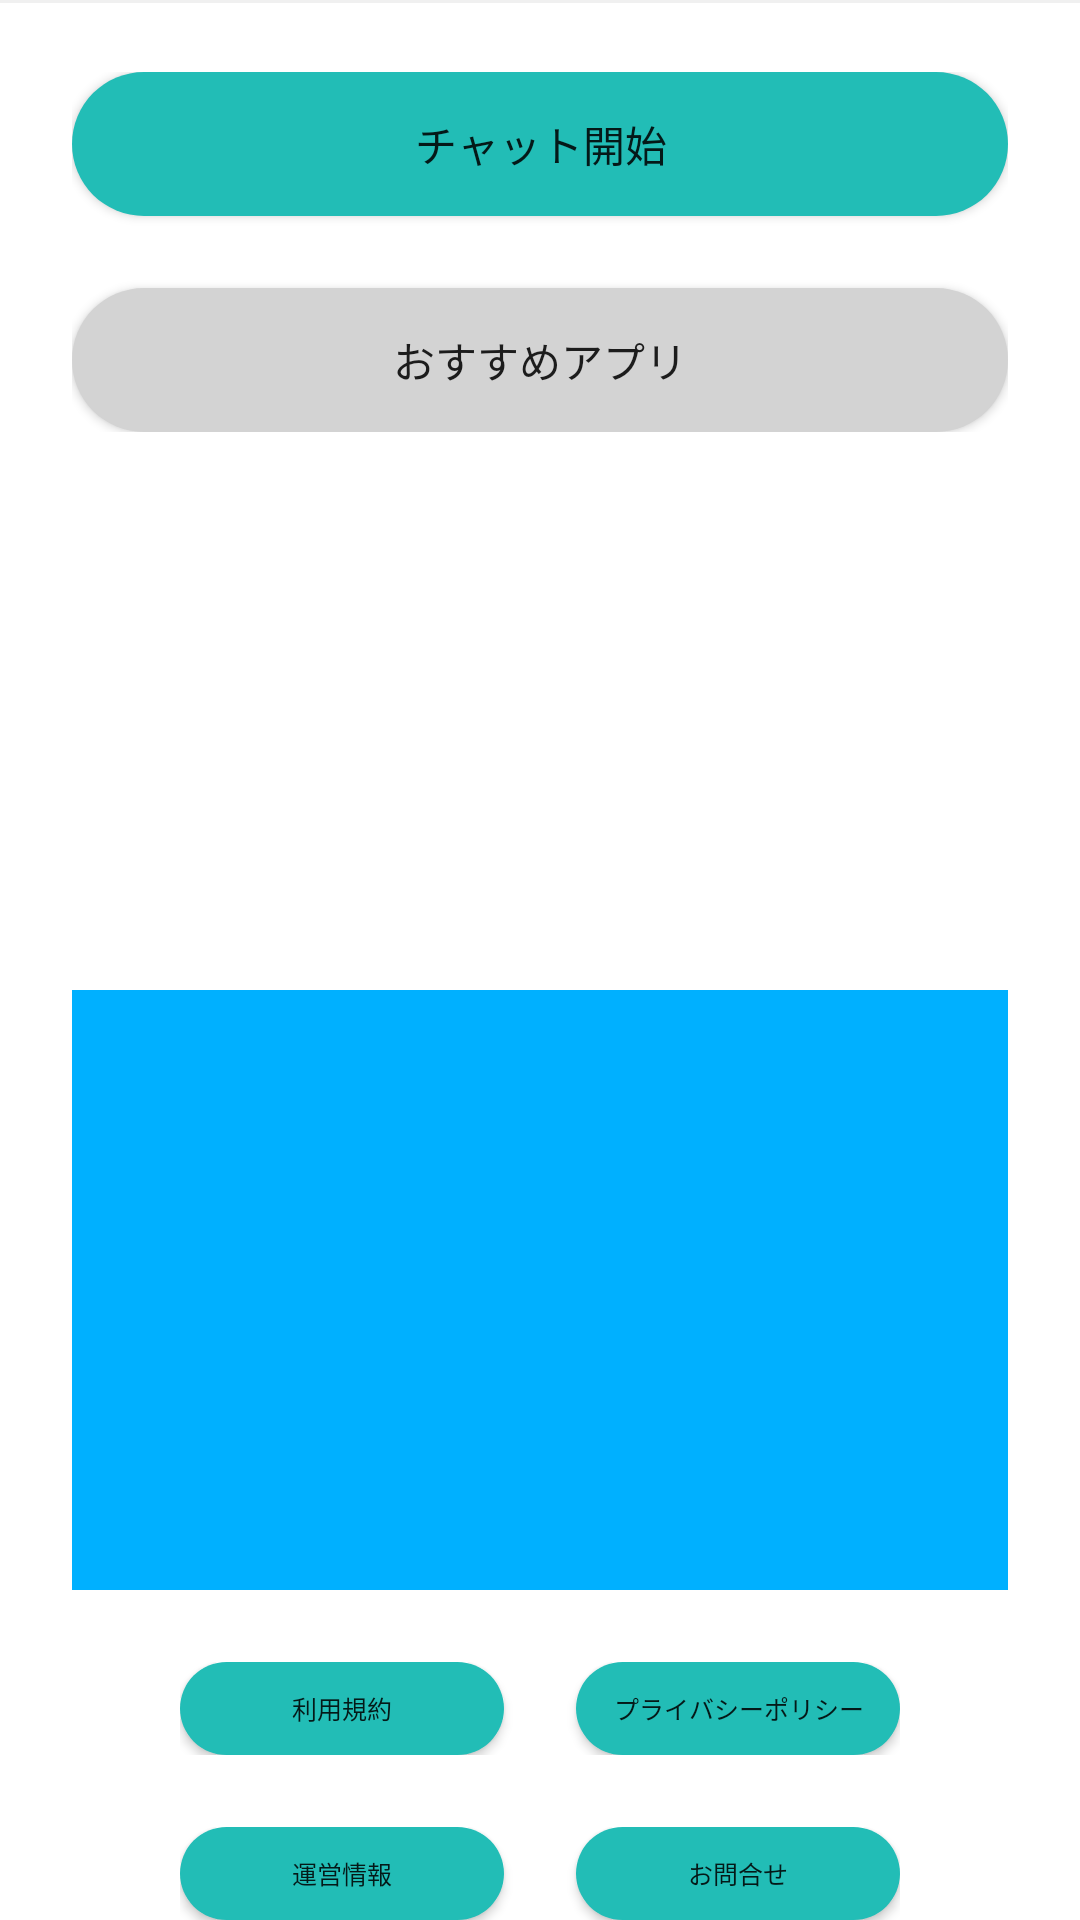

Android layout source for this screen:
<!-- AndroidManifest.xml: application theme Theme.Love -->
<!-- res/layout/fragment_setting.xml -->
<?xml version="1.0" encoding="utf-8"?>
<FrameLayout xmlns:android="http://schemas.android.com/apk/res/android"
    xmlns:tools="http://schemas.android.com/tools"
    xmlns:app="http://schemas.android.com/apk/res-auto"
    android:layout_width="match_parent"
    android:layout_height="match_parent"
    tools:context=".ui.setting.SettingFragment">

    <LinearLayout
        android:id="@+id/BtnBox"
        android:layout_width="match_parent"
        android:layout_height="wrap_content"
        android:background="@drawable/border"
        android:gravity="center"
        android:orientation="vertical"
        android:paddingLeft="24dp"
        android:paddingTop="24dp"
        android:paddingRight="24dp"
        android:paddingBottom="16dp"
        app:layout_constraintStart_toStartOf="parent"
        app:layout_constraintTop_toBottomOf="@+id/toolbar">
        <Button
            android:id="@+id/starttxt"
            android:layout_width="match_parent"
            android:layout_height="wrap_content"
            android:layout_marginBottom="24dp"
            android:background="@drawable/graybtnbox"
            android:text="@string/StartChat"
            app:backgroundTint="@color/green_btn" />

        <Button
            android:id="@+id/recommend"
            android:layout_width="match_parent"
            android:layout_height="wrap_content"
            android:background="@drawable/graybtnbox"
            android:text="@string/recommendApp" />
    </LinearLayout>
    <LinearLayout
        android:layout_width="match_parent"
        android:layout_height="wrap_content"
        android:layout_gravity="bottom"
        android:orientation="vertical"
        android:paddingLeft="24dp"
        android:paddingTop="24dp"
        android:paddingRight="24dp"
        app:layout_constraintEnd_toEndOf="parent"
        app:layout_constraintStart_toStartOf="parent"
        app:layout_constraintTop_toBottomOf="@+id/BtnBox">
        <view
            android:id="@+id/adBanner"
            class="androidx.appcompat.widget.AppCompatImageView"
            android:layout_width="match_parent"
            android:layout_height="200dp"
            android:background="@color/test_blue" />
        <LinearLayout
            android:id="@+id/BtnArea"
            android:layout_width="match_parent"
            android:layout_height="match_parent"
            android:layout_gravity="center"
            android:orientation="vertical">
            <LinearLayout
                android:id="@+id/Upper"
                android:layout_width="match_parent"
                android:layout_height="wrap_content"
                android:layout_gravity="center"
                android:orientation="horizontal"
                android:layout_marginTop="24dp"
                android:paddingRight="36dp"
                android:paddingLeft="36dp">
                <Button
                    android:id="@+id/terms"
                    style="@style/Widget.AppCompat.Button"
                    android:layout_width="120dp"
                    android:layout_height="15pt"
                    android:layout_marginEnd="24dp"
                    android:layout_weight="1"
                    android:background="@drawable/graybtnbox"
                    android:text="@string/terms"
                    android:textSize="4pt"
                    app:backgroundTint="@color/green_btn" />
                <Button
                    android:id="@+id/policy"
                    style="@style/Widget.AppCompat.Button"
                    android:layout_width="120dp"
                    android:layout_height="15pt"
                    android:text="@string/policy"
                    android:layout_weight="1"
                    android:background="@drawable/graybtnbox"
                    android:textSize="4pt"
                    app:backgroundTint="@color/green_btn"
                    />
            </LinearLayout>
            <LinearLayout
                android:id="@+id/Bottom"
                android:layout_width="match_parent"
                android:layout_height="wrap_content"
                android:layout_gravity="center"
                android:orientation="horizontal"
                android:layout_marginTop="24dp"
                android:paddingRight="36dp"
                android:paddingLeft="36dp">
                <Button
                    android:id="@+id/Operation"
                    style="@style/Widget.AppCompat.Button"
                    android:layout_width="120dp"
                    android:layout_height="15pt"
                    android:layout_weight="1"
                    android:text="@string/Operation"
                    android:background="@drawable/graybtnbox"
                    android:textSize="4pt"
                    android:layout_marginEnd="24dp"
                    app:backgroundTint="@color/green_btn" />
                <Button
                    android:id="@+id/Contact"
                    style="@style/Widget.AppCompat.Button"
                    android:layout_width="120dp"
                    android:layout_height="15pt"
                    android:text="@string/Contact"
                    android:layout_weight="1"
                    android:background="@drawable/graybtnbox"
                    android:textSize="4pt"
                    app:backgroundTint="@color/green_btn"/>
            </LinearLayout>
        </LinearLayout>
    </LinearLayout>

</FrameLayout>
<!-- resources referenced by this layout -->
<resources>
  <color name="green_btn">#22BDB6</color>
  <color name="test_blue">#00B0FF</color>
  <!-- drawable border (drawable) -->
  <?xml version="1.0" encoding="utf-8"?>
  <layer-list xmlns:android="http://schemas.android.com/apk/res/android">
      <item>
          <shape xmlns:android="http://schemas.android.com/apk/res/android"
              android:shape="rectangle">
              <solid>
              </solid>
              <stroke
                  android:width="1dp"
                  android:color="#f0f0f0"
                  >
              </stroke>
          </shape>
      </item>
      <item android:top="1dp">
          <shape android:shape="rectangle">
              <solid android:color="@color/white"></solid>
          </shape>
      </item>
  </layer-list>
  <!-- drawable graybtnbox (drawable) -->
  <?xml version="1.0" encoding="utf-8"?>
  <selector xmlns:android="http://schemas.android.com/apk/res/android">
      <item>
          <shape
              android:shape="rectangle">
              <solid
                  android:color="@color/grayBox">
              </solid>
              <corners
                  android:radius="25dp">
              </corners>
              <stroke>
              </stroke>
          </shape>
      </item>
  </selector>
  <string name="Contact">お問合せ</string>
  <string name="Operation">運営情報</string>
  <string name="StartChat">チャット開始</string>
  <string name="policy">プライバシーポリシー</string>
  <string name="recommendApp">おすすめアプリ</string>
  <string name="terms">利用規約</string>
  <style name="Theme.Love" parent="Theme.MaterialComponents.DayNight.NoActionBar">
          
          <item name="colorPrimary">@color/purple_500</item>
          <item name="colorPrimaryVariant">@color/purple_700</item>
          <item name="colorOnPrimary">@color/white</item>
          
          <item name="colorSecondary">@color/teal_200</item>
          <item name="colorSecondaryVariant">@color/teal_700</item>
          <item name="colorOnSecondary">@color/black</item>
          
          <item name="android:statusBarColor" tools:targetApi="l">?attr/colorPrimaryVariant</item>
          
      </style>
  <color name="white">#FFFFFFFF</color>
  <color name="grayBox">#d3d3d3</color>
  <color name="purple_500">#FF6200EE</color>
  <color name="purple_700">#FF3700B3</color>
  <color name="teal_200">#FF018786</color>
  <color name="teal_700">#FF018786</color>
  <color name="black">#FF000000</color>
</resources>
